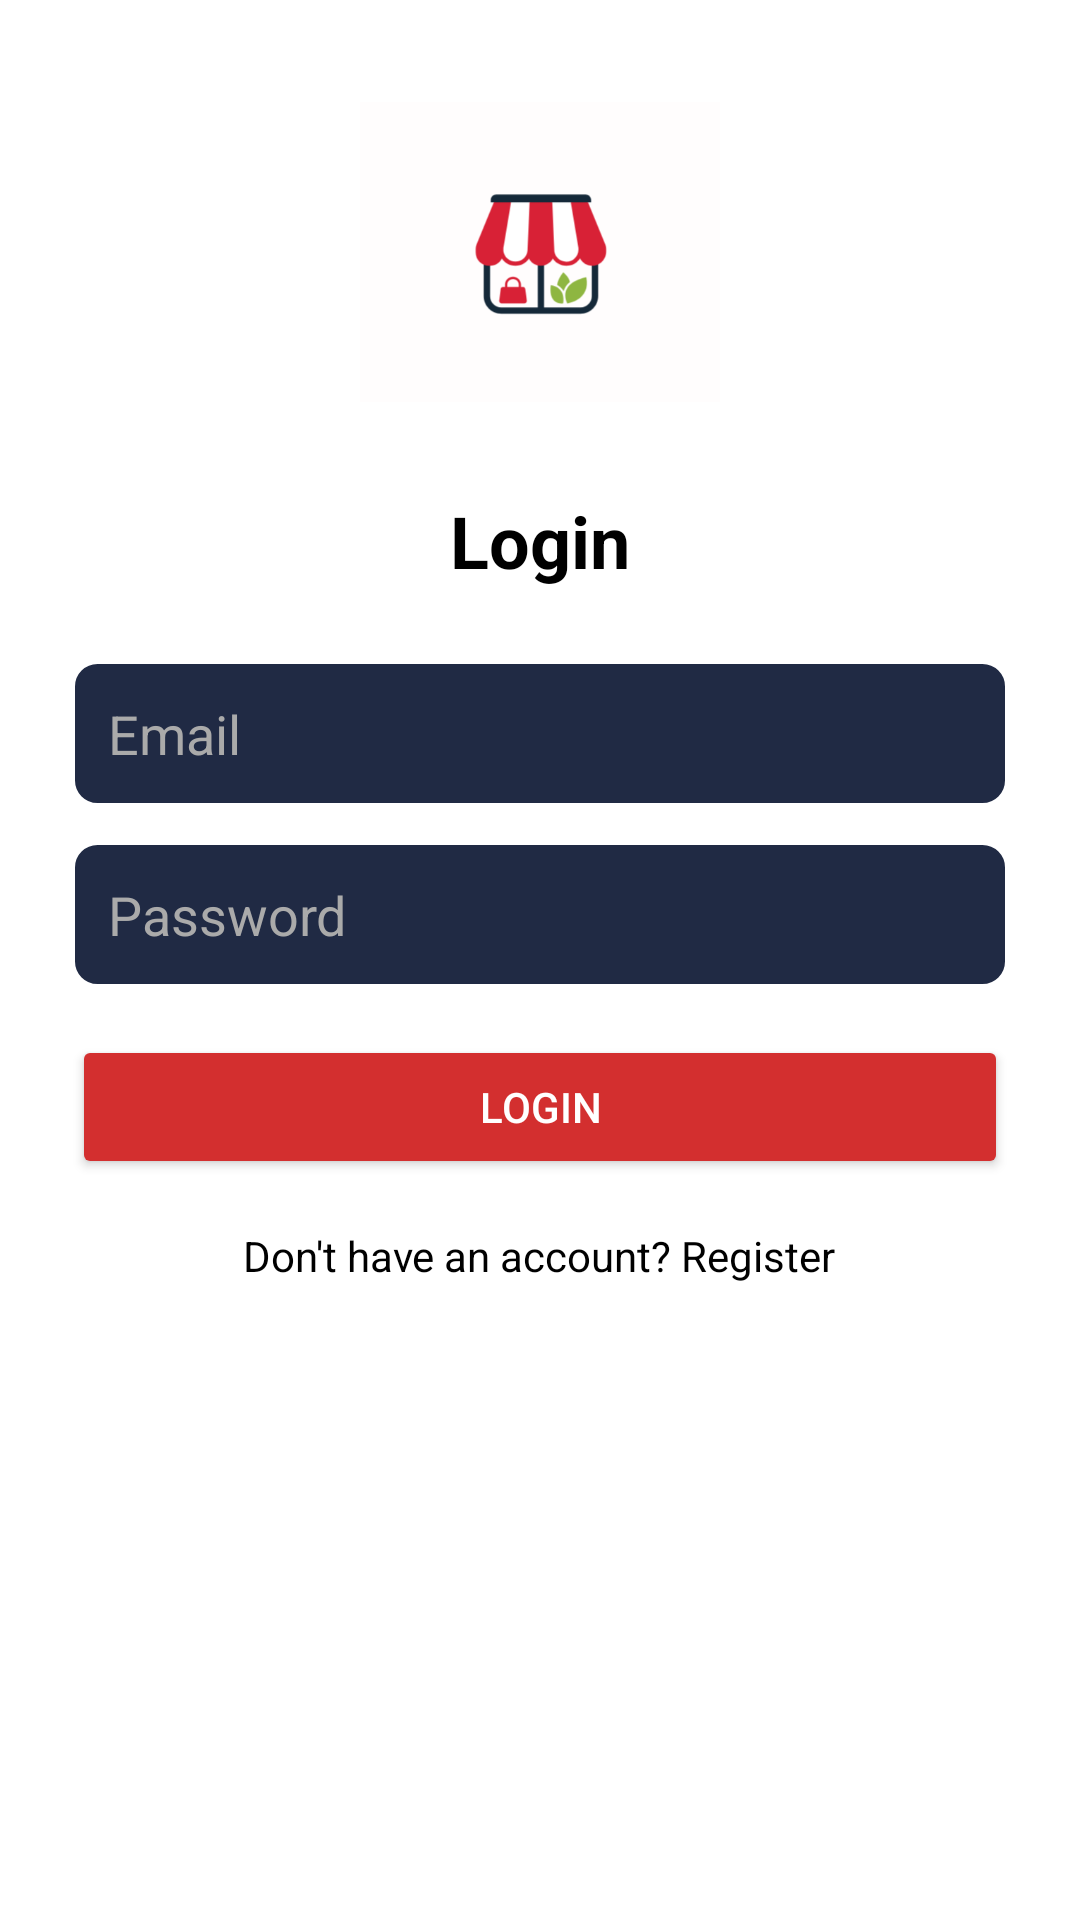

The Android layout XML behind this screen, and the referenced resources:
<!-- AndroidManifest.xml: application theme Theme.GalliMart -->
<!-- res/layout/activity_login.xml -->
<?xml version="1.0" encoding="utf-8"?>
<ScrollView xmlns:android="http://schemas.android.com/apk/res/android"
    android:layout_width="match_parent"
    android:layout_height="match_parent"
    android:background="@android:color/white"
    android:fillViewport="true">

    <LinearLayout
        android:layout_width="match_parent"
        android:layout_height="wrap_content"
        android:orientation="vertical"
        android:padding="24dp"
        android:gravity="center_horizontal">

        
        <ImageView
            android:layout_width="120dp"
            android:layout_height="120dp"
            android:src="@drawable/ic_app_logo"
            android:contentDescription="App Logo"
            android:layout_marginBottom="20dp" />

        
        <TextView
            android:layout_width="wrap_content"
            android:layout_height="wrap_content"
            android:text="Login"
            android:textSize="24sp"
            android:textStyle="bold"
            android:textColor="@android:color/black"
            android:layout_marginBottom="24dp" />

        
        <EditText
            android:id="@+id/etEmail"
            android:layout_width="match_parent"
            android:layout_height="wrap_content"
            android:hint="Email"
            android:inputType="textEmailAddress"
            android:background="@drawable/edittext_bg"
            android:padding="12dp"
            android:layout_marginBottom="12dp"
            android:textColor="@android:color/white"
            android:textColorHint="@android:color/darker_gray" />

        
        <EditText
            android:id="@+id/etPassword"
            android:layout_width="match_parent"
            android:layout_height="wrap_content"
            android:hint="Password"
            android:inputType="textPassword"
            android:background="@drawable/edittext_bg"
            android:padding="12dp"
            android:layout_marginBottom="16dp"
            android:textColor="@android:color/white"
            android:textColorHint="@android:color/darker_gray" />

        
        <Button
            android:id="@+id/btnLogin"
            android:layout_width="match_parent"
            android:layout_height="wrap_content"
            android:text="Login"
            android:textColor="@android:color/white"
            android:backgroundTint="@color/red"
            android:padding="12dp"
            android:elevation="4dp"
            android:layout_marginBottom="16dp" />

        
        <TextView
            android:id="@+id/tvRegister"
            android:layout_width="wrap_content"
            android:layout_height="wrap_content"
            android:text="Don't have an account? Register"
            android:textColor="@android:color/black"
            android:textSize="14sp" />

    </LinearLayout>
</ScrollView>
<!-- resources referenced by this layout -->
<resources>
  <color name="red">#D32F2F</color>
  <!-- drawable edittext_bg (drawable) -->
  <?xml version="1.0" encoding="utf-8"?>
  <shape xmlns:android="http://schemas.android.com/apk/res/android"
      android:shape="rectangle">
  
      
      <solid android:color="#202A44" />
  
      
      <corners android:radius="8dp" />
  
      
      <stroke
          android:width="1dp"
          android:color="@color/white" /> 
  
      
      <padding
          android:left="12dp"
          android:top="12dp"
          android:right="12dp"
          android:bottom="12dp"/>
  </shape>
  <!-- drawable ic_app_logo: png bitmap (drawable, 15061 bytes) -->
  <style name="Theme.GalliMart" parent="Theme.MaterialComponents.Light.NoActionBar">
          
          <item name="colorPrimary">@color/primary</item>
          <item name="colorPrimaryVariant">@color/primaryDark</item>
          <item name="colorOnPrimary">@color/white</item>
  
          
          <item name="colorSurface">@color/white</item>
          <item name="colorOnSurface">@color/black</item>
          <item name="colorOnSurfaceVariant">@color/black</item>
  
          
          <item name="android:windowBackground">@color/white</item>
      </style>
  <color name="white">#FFFFFF</color>
  <color name="primary">#6200EE</color>
  <color name="primaryDark">#3700B3</color>
  <color name="black">#000000</color>
</resources>
